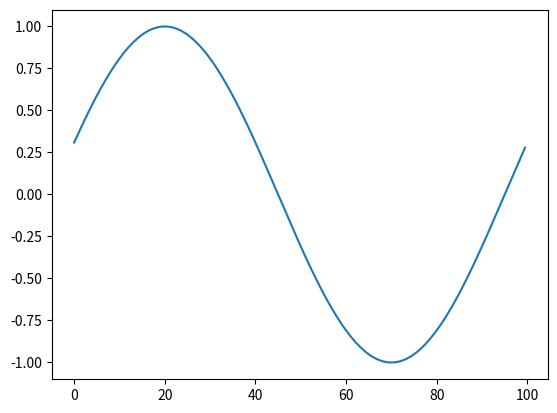

This chart was generated by the following Python code:
import matplotlib.pyplot as plt
import numpy as np

# x軸: 時刻
x = np.arange(0,100,0.5)

# y軸: sin波
Hz = 5.
y = np.sin(2.0 * np.pi * (x + Hz) /100)

# グラフを描画
plt.plot(x,y)
plt.savefig('test.png')